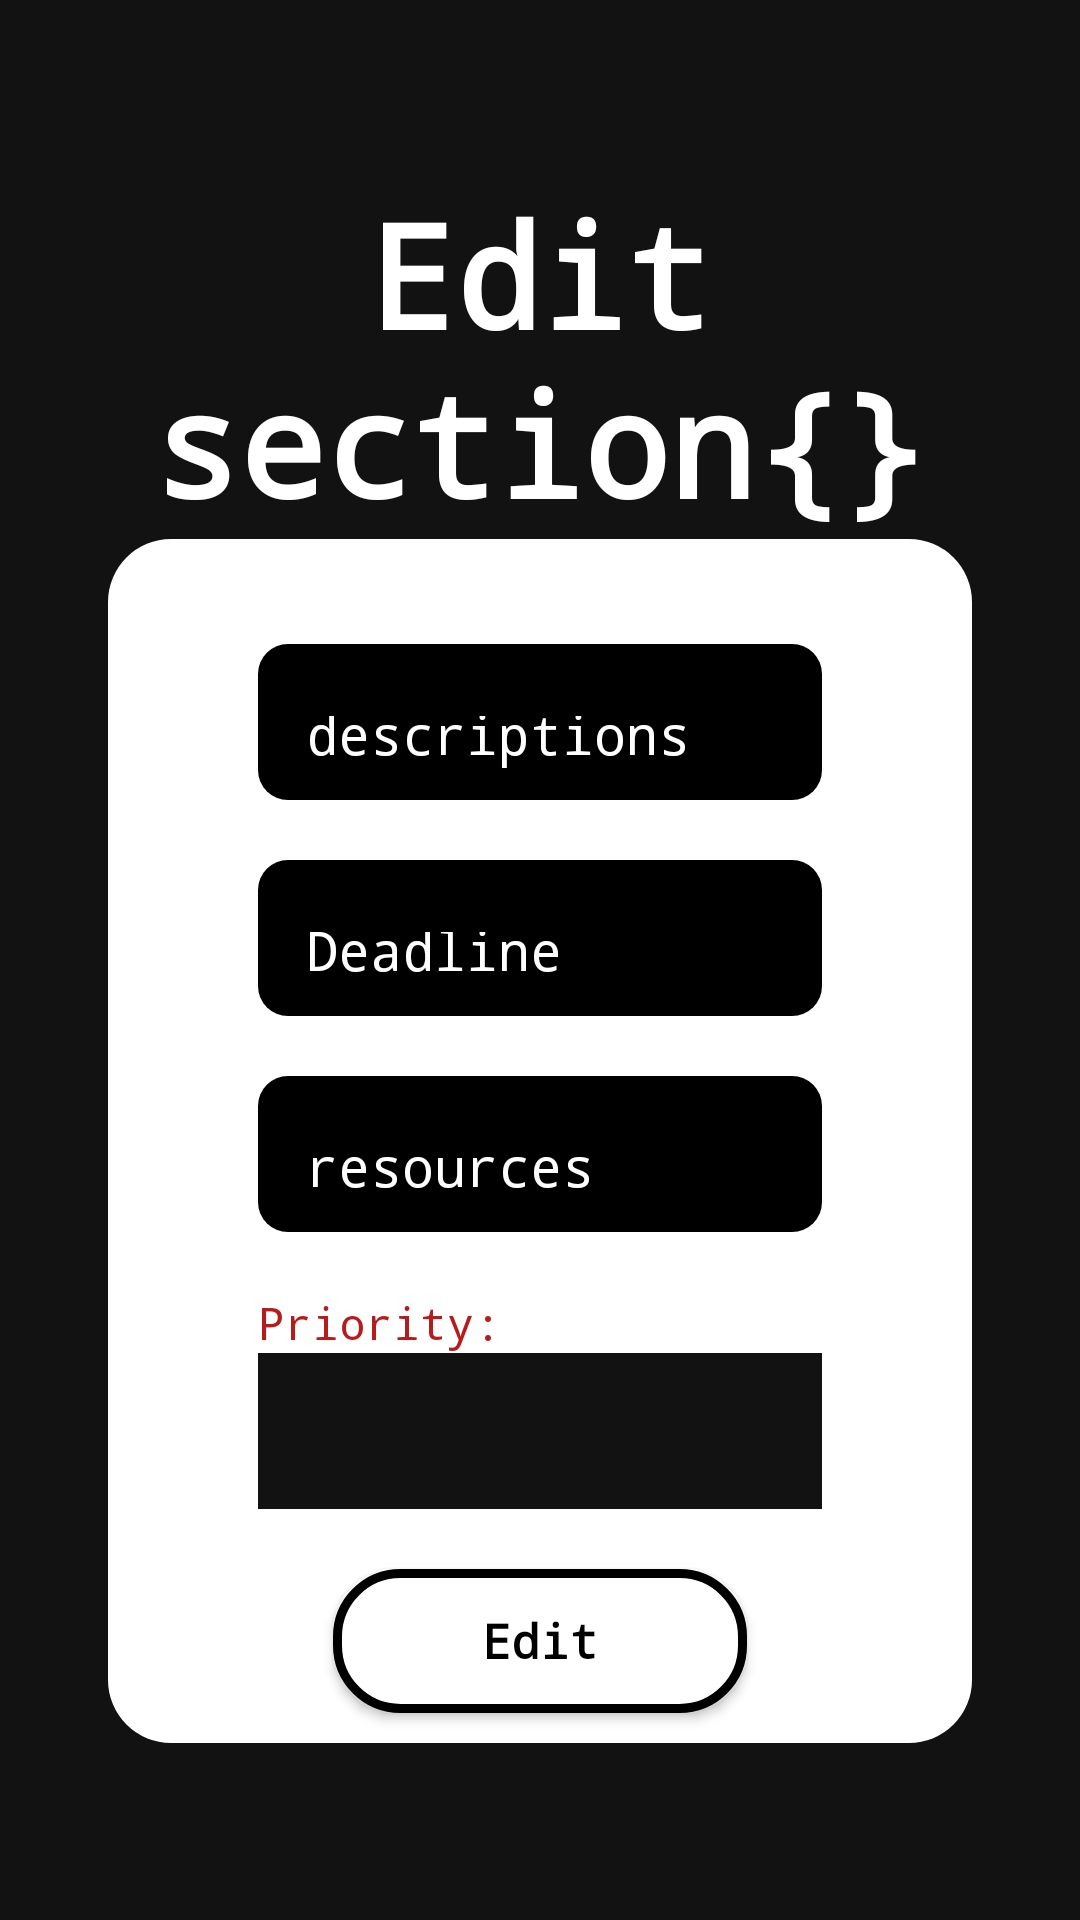

Android layout source for this screen:
<!-- AndroidManifest.xml: application theme Theme.AppCompat -->
<!-- res/layout/activity_edit_section.xml -->
<?xml version="1.0" encoding="utf-8"?>
<LinearLayout xmlns:android="http://schemas.android.com/apk/res/android"
    xmlns:app="http://schemas.android.com/apk/res-auto"
    xmlns:tools="http://schemas.android.com/tools"
    android:id="@+id/login"
    android:layout_width="match_parent"
    android:layout_height="match_parent"
    android:accessibilityLiveRegion="none"
    android:animateLayoutChanges="true"
    android:animationCache="false"
    android:background="#121213"
    android:backgroundTint="#000000"
    android:backgroundTintMode="add"
    android:focusable="auto"
    android:foregroundGravity="top"
    android:gravity="center"
    android:orientation="vertical"
    tools:context=".SignupActivity"> 

    <TextView
        android:id="@+id/title"
        android:layout_width="wrap_content"
        android:layout_height="wrap_content"
        android:fontFamily="monospace"
        android:gravity="center"
        android:text="Edit  section{}"
        android:textAppearance="@style/TextAppearance.AppCompat.Body1"
        android:textColor="@color/white"
        android:textSize="48sp"
        android:textStyle="bold" />

    <LinearLayout
        android:id="@+id/login_form"
        android:layout_width="match_parent"
        android:layout_height="wrap_content"
        android:layout_marginHorizontal="36dp"
        android:background="@drawable/rounded_container_white"
        android:orientation="vertical">

        <EditText
            android:id="@+id/edit_sec_desc"
            style="@style/Widget.Material3.AutoCompleteTextView.FilledBox"
            android:layout_width="match_parent"
            android:layout_height="52dp"
            android:layout_marginStart="50dp"
            android:layout_marginLeft="20dp"
            android:layout_marginTop="35dp"
            android:layout_marginEnd="50dp"
            android:layout_marginRight="20dp"
            android:layout_marginBottom="20dp"
            android:background="@drawable/rounded_container_black"
            android:drawingCacheQuality="auto"
            android:fontFamily="monospace"
            android:hint="descriptions"
            android:inputType="textPersonName"
            android:insetLeft="50dp"
            android:insetRight="50dp"
            android:textAlignment="viewStart"
            android:textAllCaps="false"
            android:textAppearance="@style/TextAppearance.AppCompat.Medium"
            android:textColorHint="@color/white" />
        <EditText
            android:id="@+id/edit_sec_deadline"
            style="@style/Widget.Material3.AutoCompleteTextView.FilledBox"
            android:layout_width="match_parent"
            android:layout_height="52dp"
            android:layout_marginStart="50dp"
            android:layout_marginLeft="20dp"
            android:layout_marginEnd="50dp"
            android:layout_marginRight="20dp"
            android:layout_marginBottom="20dp"
            android:background="@drawable/rounded_container_black"
            android:drawingCacheQuality="auto"
            android:fontFamily="monospace"
            android:hint="Deadline"
            android:inputType="textPersonName"
            android:insetLeft="50dp"
            android:insetRight="50dp"
            android:textAlignment="viewStart"
            android:textAllCaps="false"
            android:textAppearance="@style/TextAppearance.AppCompat.Medium"
            android:textColorHint="@color/white" />

        <EditText
            android:id="@+id/edit_sec_resources"
            style="@style/Widget.Material3.AutoCompleteTextView.FilledBox"
            android:layout_width="match_parent"
            android:layout_height="52dp"
            android:layout_marginStart="50dp"
            android:layout_marginLeft="20dp"
            android:layout_marginEnd="50dp"
            android:layout_marginRight="20dp"
            android:layout_marginBottom="20dp"
            android:background="@drawable/rounded_container_black"
            android:drawingCacheQuality="auto"
            android:fontFamily="monospace"
            android:hint="resources"
            android:inputType="textPersonName"
            android:insetLeft="50dp"
            android:insetRight="50dp"
            android:textAlignment="viewStart"
            android:textAllCaps="false"
            android:textAppearance="@style/TextAppearance.AppCompat.Medium"
            android:textColorHint="@color/white" />

        <TextView
            android:id="@+id/texta"
            android:layout_width="match_parent"
            android:layout_height="wrap_content"
            android:text="Priority:"
            android:textSize="15sp"
            android:fontFamily="monospace"
            android:layout_marginStart="50dp"
            android:layout_marginEnd="50dp"
            android:textColor="#B71C1C"/>
        <Spinner
            android:id="@+id/edit_prior"
            android:layout_width="match_parent"
            android:layout_height="52dp"
            android:layout_marginStart="50dp"
            android:layout_marginLeft="20dp"
            android:layout_marginEnd="50dp"
            android:layout_marginRight="20dp"
            android:layout_marginBottom="20dp"
            android:background="#121213"
            android:fontFamily="monospace"
            android:hint="priority"
            android:textColorHint="@color/white"
            android:insetLeft="50dp"
            android:insetRight="50dp" />

        <Button
            android:id="@+id/edit_sec_button"
            android:layout_width="match_parent"
            android:layout_height="wrap_content"
            android:layout_marginLeft="75dp"
            android:layout_marginRight="75dp"
            android:layout_marginBottom="10dp"
            android:background="@drawable/rounded_container_black_outline"
            android:fontFamily="monospace"
            android:insetLeft="100dp"
            android:insetRight="100dp"
            android:paddingHorizontal="12dp"
            android:paddingVertical="12dp"
            android:text="Edit"
            android:textAllCaps="false"
            android:textColor="@color/black"
            android:textSize="16sp"
            android:textStyle="bold"
            android:visibility="visible"
            app:cornerRadius="21dp" />
    </LinearLayout>
</LinearLayout>
<!-- resources referenced by this layout -->
<resources>
  <!-- drawable rounded_container_black (drawable) -->
  <?xml version="1.0" encoding="utf-8"?>
  <shape xmlns:android="http://schemas.android.com/apk/res/android">
      <solid android:color="#000000"/> 
      <corners android:radius="10dp"/> 
  </shape>
  <!-- drawable rounded_container_black_outline (drawable) -->
  <?xml version="1.0" encoding="utf-8"?>
  <shape xmlns:android="http://schemas.android.com/apk/res/android">
      <solid android:color="#FFFFFF"/>
      <corners android:radius="21dp"/>
      <stroke android:width="3dp" android:color="#000000"/>
  </shape>
  <!-- drawable rounded_container_white (drawable) -->
  <?xml version="1.0" encoding="utf-8"?>
  <shape xmlns:android="http://schemas.android.com/apk/res/android">
      <solid android:color="#FFFFFF"/> 
      <corners android:radius="21dp"/> 
  </shape>
  <!-- not gathered from this repository: default colours our renderer supplied (Android Studio template values) -->
  <color name="black">#FF000000</color>
  <color name="white">#FFFFFFFF</color>
</resources>
